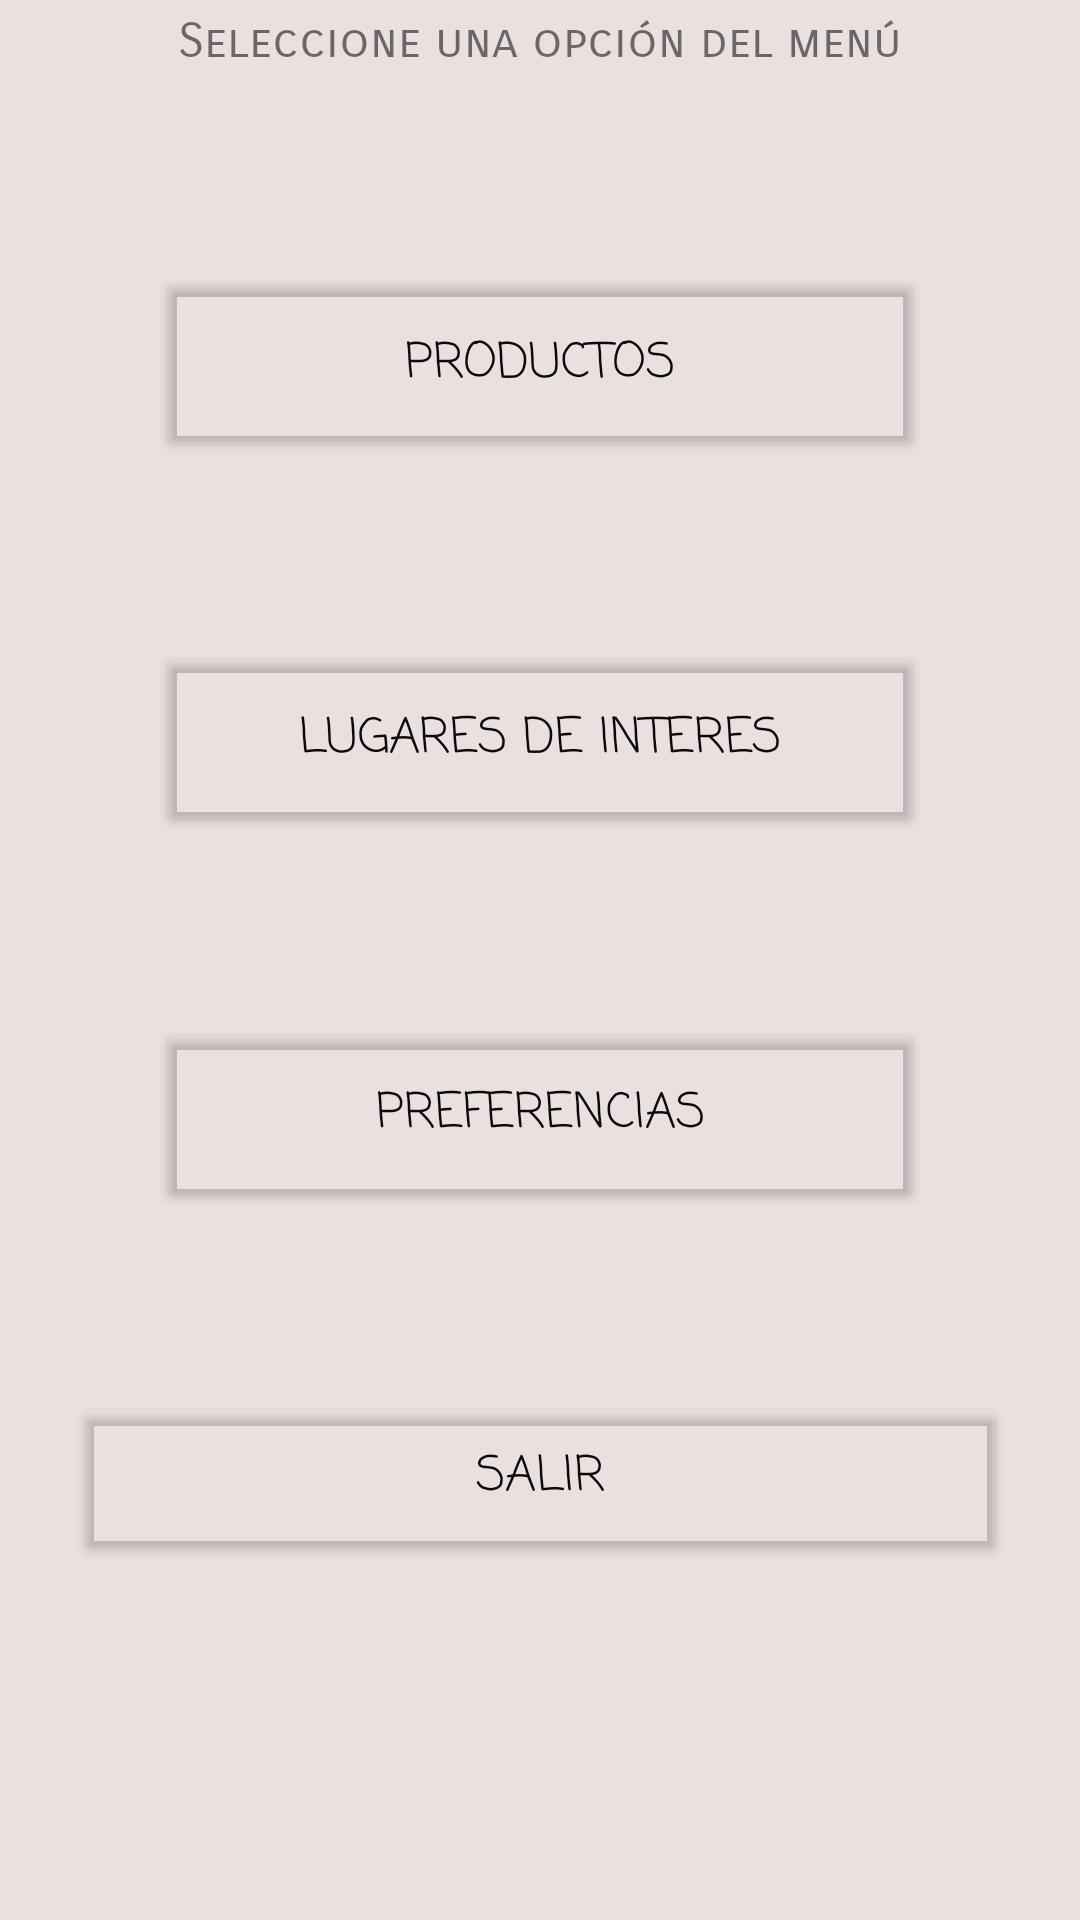

Here is an Android app screen rendered from its layout file. Give the layout XML and the strings, colors and styles it references.
<!-- AndroidManifest.xml: application theme Theme.App2 -->
<!-- res/layout/activity_inicio.xml -->
<?xml version="1.0" encoding="utf-8"?>
<androidx.constraintlayout.widget.ConstraintLayout xmlns:android="http://schemas.android.com/apk/res/android"
    xmlns:app="http://schemas.android.com/apk/res-auto"
    xmlns:tools="http://schemas.android.com/tools"
    android:layout_width="match_parent"
    android:layout_height="match_parent"
    android:background="#EAE0E0"
    tools:context=".Inicio">

    <Button
        android:id="@+id/button8"
        android:layout_width="311dp"
        android:layout_height="57dp"
        android:layout_marginStart="52dp"
        android:layout_marginEnd="52dp"
        android:layout_marginBottom="119dp"
        android:backgroundTint="#00F3F3F3"
        android:fontFamily="casual"
        android:scrollbarSize="14dp"
        android:text="@string/salir"
        android:textColor="#0B0A0A"
        android:textSize="16sp"
        app:layout_constraintBottom_toBottomOf="parent"
        app:layout_constraintEnd_toEndOf="parent"
        app:layout_constraintStart_toStartOf="parent"
        app:layout_constraintTop_toBottomOf="@+id/linearLayout" />

    <LinearLayout
        android:id="@+id/linearLayout"
        android:layout_width="0dp"
        android:layout_height="0dp"
        android:layout_marginStart="1dp"
        android:layout_marginEnd="1dp"
        android:layout_marginBottom="478dp"
        android:background="@color/light_blue"
        android:orientation="vertical"
        app:layout_constraintBottom_toTopOf="@+id/button8"
        app:layout_constraintEnd_toEndOf="parent"
        app:layout_constraintStart_toStartOf="parent"
        app:layout_constraintTop_toTopOf="parent"
        tools:ignore="MissingConstraints">

        <TextView
            android:id="@+id/textView2"
            android:layout_width="408dp"
            android:layout_height="match_parent"
            android:fontFamily="casual"
            android:gravity="center"
            android:text="Menú"
            android:textAlignment="center"
            android:textColor="#0C0C0C"
            android:textDirection="locale"
            android:textSize="34sp" />
    </LinearLayout>

    <Button
        android:id="@+id/button"
        android:layout_width="0dp"
        android:layout_height="65dp"
        android:layout_marginStart="52dp"
        android:layout_marginEnd="52dp"
        android:layout_marginBottom="60dp"
        android:backgroundTint="#00F3F3F3"
        android:fontFamily="casual"
        android:scrollbarSize="14dp"
        android:text="@string/productos"
        android:textColor="#0B0A0A"
        android:textSize="16sp"
        app:layout_constraintBottom_toTopOf="@+id/button6"
        app:layout_constraintEnd_toEndOf="parent"
        app:layout_constraintStart_toStartOf="parent" />

    <Button
        android:id="@+id/button6"
        android:layout_width="0dp"
        android:layout_height="65dp"
        android:layout_marginStart="52dp"
        android:layout_marginEnd="52dp"
        android:layout_marginBottom="60dp"
        android:backgroundTint="#00F3F3F3"
        android:fontFamily="casual"
        android:scrollbarSize="14dp"
        android:text="@string/lugares_de_interes"
        android:textColor="#0B0A0A"
        android:textSize="16sp"
        app:layout_constraintBottom_toTopOf="@+id/button7"
        app:layout_constraintEnd_toEndOf="parent"
        app:layout_constraintStart_toStartOf="parent" />

    <Button
        android:id="@+id/button7"
        android:layout_width="0dp"
        android:layout_height="65dp"
        android:layout_marginStart="52dp"
        android:layout_marginEnd="52dp"
        android:layout_marginBottom="60dp"
        android:backgroundTint="#00F3F3F3"
        android:fontFamily="casual"
        android:scrollbarSize="14dp"
        android:text="@string/preferencias"
        android:textColor="#0B0A0A"
        android:textSize="16sp"
        app:layout_constraintBottom_toTopOf="@+id/button8"
        app:layout_constraintEnd_toEndOf="parent"
        app:layout_constraintStart_toStartOf="parent" />

    <TextView
        android:id="@+id/textView3"
        android:layout_width="252dp"
        android:layout_height="33dp"
        android:layout_marginTop="16dp"
        android:layout_marginBottom="52dp"
        android:fontFamily="sans-serif-smallcaps"
        android:text="@string/seleccione_una_opci_n_del_men"
        android:textAlignment="center"
        android:textSize="16sp"
        app:layout_constraintBottom_toTopOf="@+id/button"
        app:layout_constraintEnd_toEndOf="parent"
        app:layout_constraintStart_toStartOf="parent"
        app:layout_constraintTop_toBottomOf="@+id/linearLayout"
        app:layout_constraintVertical_bias="1.0" />

</androidx.constraintlayout.widget.ConstraintLayout>
<!-- resources referenced by this layout -->
<resources>
  <color name="light_blue">#a0c5f7</color>
  <string name="lugares_de_interes">Lugares de Interes</string>
  <string name="preferencias">Preferencias</string>
  <string name="productos">Productos</string>
  <string name="salir">Salir</string>
  <string name="seleccione_una_opci_n_del_men">Seleccione una opción del menú</string>
  <style name="Theme.App2" parent="Theme.MaterialComponents.DayNight.NoActionBar">
          
          <item name="colorPrimary">@color/purple_500</item>
          <item name="colorPrimaryVariant">@color/purple_700</item>
          <item name="colorOnPrimary">@color/white</item>
          
          <item name="colorSecondary">@color/teal_200</item>
          <item name="colorSecondaryVariant">@color/teal_700</item>
          <item name="colorOnSecondary">@color/black</item>
          
          <item name="android:statusBarColor">?attr/colorPrimaryVariant</item>
          
      </style>
  <color name="purple_500">#FF6200EE</color>
  <color name="purple_700">#FF3700B3</color>
  <color name="white">#FFFFFFFF</color>
  <color name="teal_200">#FF03DAC5</color>
  <color name="teal_700">#FF018786</color>
  <color name="black">#FF000000</color>
</resources>
